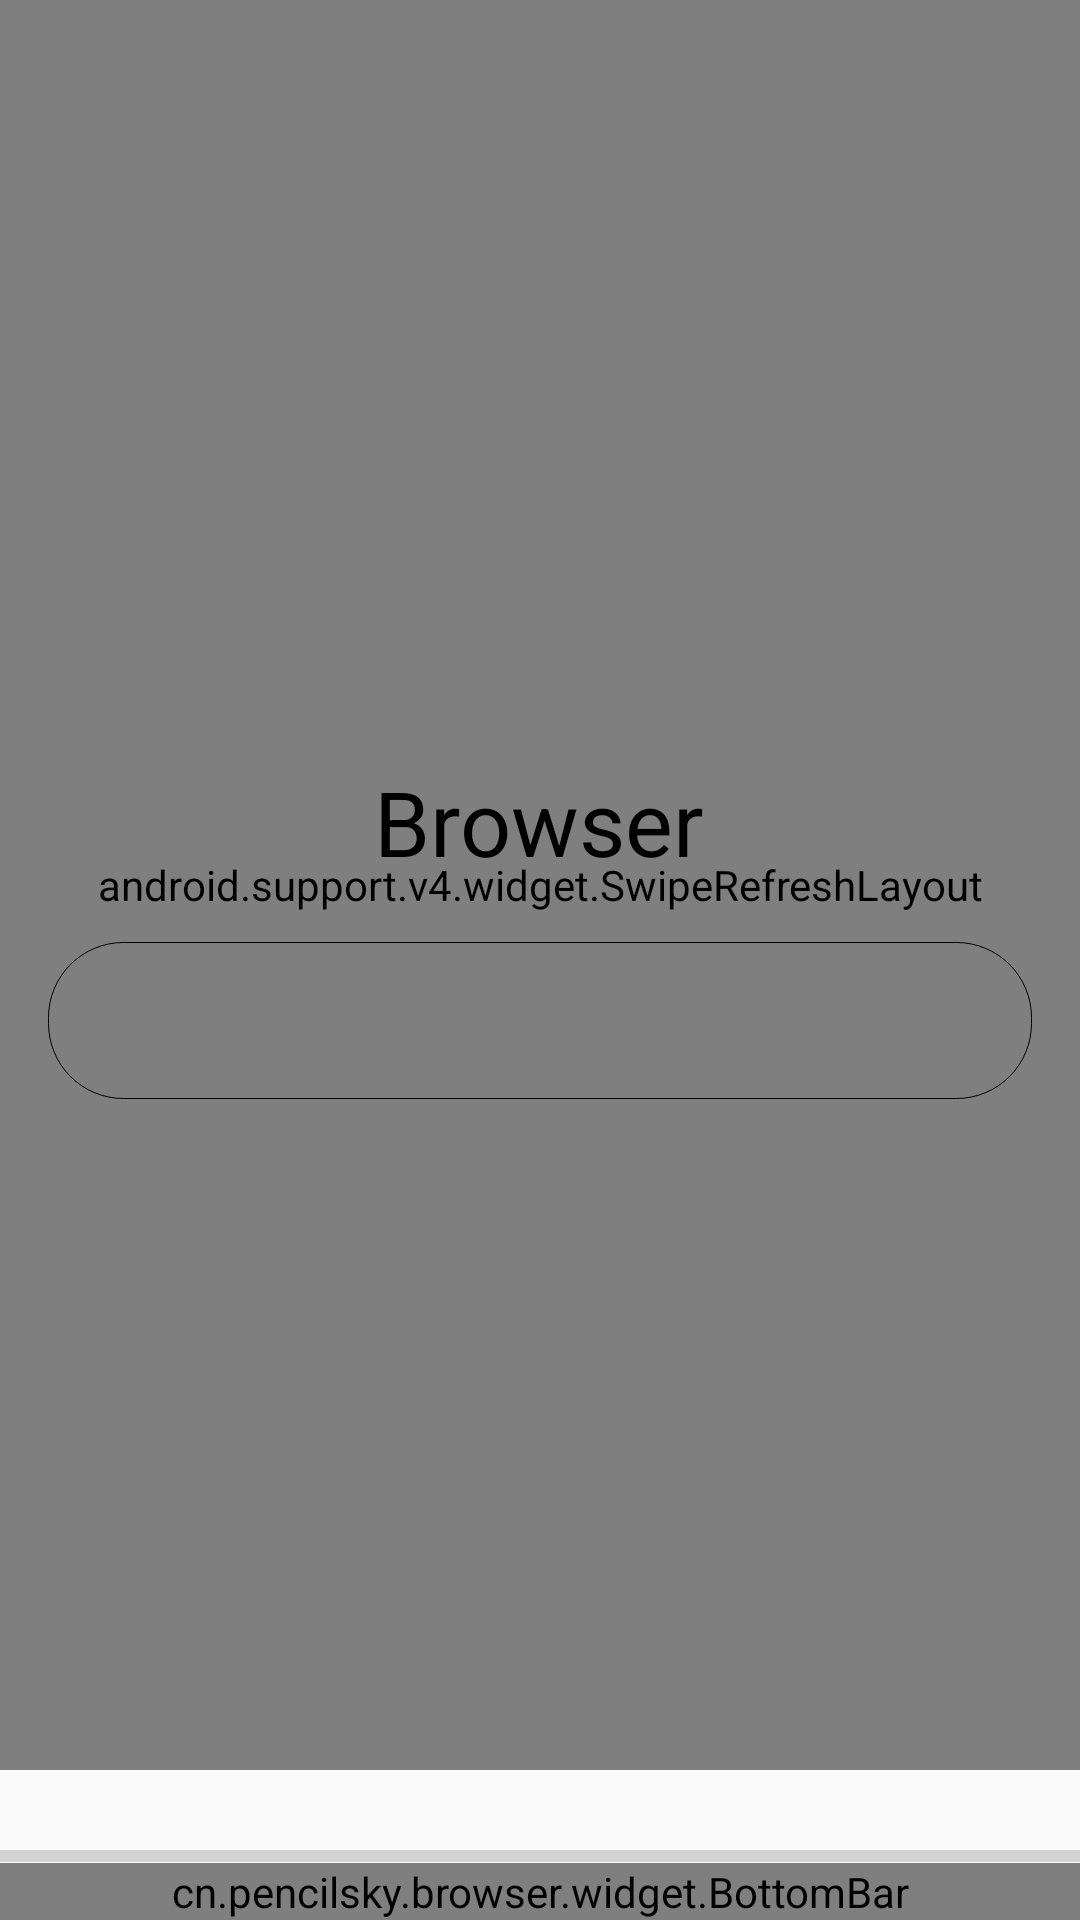

This screen was rendered from an Android layout file. Write that file and the resources it references.
<!-- AndroidManifest.xml: activity theme AppTheme.Fullscreen -->
<!-- res/layout/activity_main.xml -->
<?xml version="1.0" encoding="utf-8"?>
<RelativeLayout
        xmlns:android="http://schemas.android.com/apk/res/android"
        xmlns:app="http://schemas.android.com/apk/res-auto" xmlns:tools="http://schemas.android.com/tools"
        android:id="@+id/activity_main"
        android:layout_width="match_parent"
        android:layout_height="match_parent"
        tools:context="cn.pencilsky.browser.MainActivity">

    <android.support.v4.widget.SwipeRefreshLayout
            android:id="@+id/swipeRefreshLayout"
            android:layout_width="match_parent"
            android:layout_height="match_parent"
            android:layout_marginBottom="50dp">
        <WebView
                android:id="@+id/webView"
                android:layout_width="match_parent"
                android:layout_height="match_parent"/>
    </android.support.v4.widget.SwipeRefreshLayout>

    <RelativeLayout
            android:id="@+id/homePage"
            android:layout_width="match_parent"
            android:layout_height="wrap_content"
            android:padding="16dp"
            android:focusable="true"
            android:focusableInTouchMode="true"
            android:layout_centerInParent="true">
        <TextView
                android:id="@+id/title"
                android:text="@string/app_name"
                android:layout_width="wrap_content"
                android:layout_height="wrap_content"
                android:textColor="@android:color/black"
                android:textSize="30sp"
                android:layout_centerHorizontal="true"/>
        <AutoCompleteTextView
                android:id="@+id/input"
                android:layout_width="match_parent"
                android:layout_height="wrap_content"
                android:layout_below="@+id/title"
                android:layout_marginTop="20dp"
                android:inputType="textUri"
                android:ems="10"
                android:background="@drawable/bg_input"
                android:textSize="24sp"
                android:imeOptions="actionSearch"
                android:paddingStart="30dp"
                android:paddingEnd="50dp"
                android:paddingTop="10dp"
                android:paddingBottom="10dp" android:selectAllOnFocus="true"/>
        <ImageButton
                android:id="@+id/scan"
                android:layout_width="50dp"
                android:layout_height="50dp"
                app:srcCompat="@drawable/ic_scan"
                android:layout_alignEnd="@+id/input"
                android:layout_alignBottom="@+id/input"
                android:scaleType="centerInside"
                android:background="@android:color/transparent"
                android:padding="15dp"/>
        <android.support.v7.widget.RecyclerView
                android:id="@+id/bookmark"
                android:layout_width="match_parent"
                android:layout_height="wrap_content"
                android:layout_marginTop="20dp"
                android:layout_below="@+id/input"/>
    </RelativeLayout>

    <cn.pencilsky.browser.widget.BottomBar
            android:id="@+id/bottomBar"
            android:layout_width="match_parent"
            android:layout_height="wrap_content"
            android:layout_alignParentBottom="true" android:layout_alignParentStart="true"/>
    <ProgressBar
            android:id="@+id/progressBar"
            style="?android:attr/progressBarStyleHorizontal"
            android:layout_width="match_parent"
            android:layout_height="wrap_content"
            android:layout_above="@+id/bottomBar"
            android:layout_marginBottom="-6dp"
            android:max="100"
            android:elevation="17dp"/>
</RelativeLayout>
<!-- resources referenced by this layout -->
<resources>
  <!-- drawable bg_input (drawable) -->
  <?xml version="1.0" encoding="utf-8"?>
  <shape xmlns:android="http://schemas.android.com/apk/res/android"
         android:shape="rectangle">
      <corners android:radius="25dp" />
  
      <stroke android:color="@android:color/black"
              android:width="1px" />
  </shape>
  <!-- drawable ic_scan (drawable) -->
  <?xml version="1.0" encoding="utf-8"?>
  <vector xmlns:android="http://schemas.android.com/apk/res/android"
          android:width="1024dp"
          android:height="1024dp"
          android:viewportWidth="1024"
          android:viewportHeight="1024">
  
      <path
              android:fillColor="#000000"
              android:pathData="M1.984 545.984l0-64L1024 481.984l0 64L1.984 545.984zM960.128
  193.984c0-70.656-57.216-128-127.744-128L638.848 65.984 638.848 0l255.36 0c70.592
  0 127.744 57.344 127.744 128l0 259.904-61.888 0L960.064 193.984zM65.856
  193.984l0 193.856L0 387.84 0 128c0-70.656 57.216-128 127.744-128l259.392 0 0
  65.984L193.6 65.984C123.072 65.984 65.856 123.328 65.856 193.984zM65.856
  833.984c0 70.656 57.216 128 127.744 128l193.472 0L387.072 1024 127.744
  1024C57.216 1024 0 966.656 0 896l0-255.872 65.856 0L65.856 833.984zM960.128
  833.984l0-193.856 61.888 0L1022.016 896c0 70.656-57.216 128-127.744 128l-255.36
  0 0-62.016 193.472 0C902.912 961.984 960.128 904.704 960.128 833.984z" />
  </vector>
  <string name="app_name">Browser</string>
  <style name="AppTheme.Fullscreen" parent="AppTheme.NoActionBar">
          <item name="android:windowFullscreen">true</item>
      </style>
  <style name="AppTheme.NoActionBar" parent="AppTheme">
          <item name="windowNoTitle">true</item>
          <item name="windowActionBar">false</item>
      </style>
  <style name="AppTheme" parent="Theme.AppCompat.Light.DarkActionBar">
          
          <item name="colorPrimary">@color/colorPrimary</item>
          <item name="colorPrimaryDark">@color/colorPrimaryDark</item>
          <item name="colorAccent">@color/colorAccent</item>
      </style>
  <color name="colorPrimary">#f0f0f0</color>
  <color name="colorPrimaryDark">#ddd</color>
  <color name="colorAccent">#888</color>
</resources>
